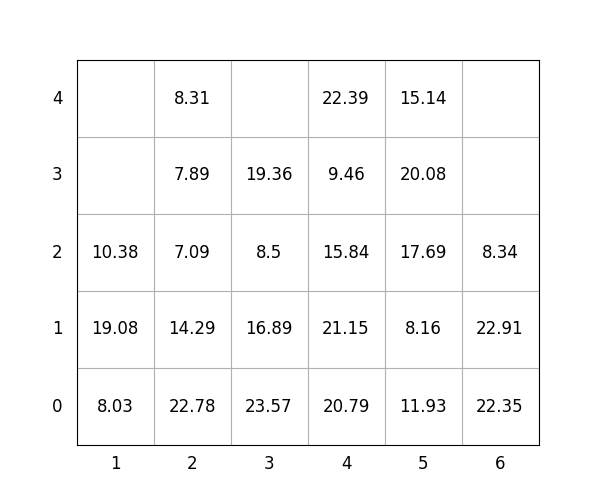

Data behind this chart, as committed beside it:
idx, loc_x, loc_y, loc_z, weight, group, score, seq, reloc, size(ft)
1, 4, 0, 0, 20.79, 2, 220.8, 1, 1.0, 20
2, 6, 0, 0, 22.35, 3, 322.4, 2, 1.0, 20
3, 2, 0, 0, 22.78, 0, 22.78, 3, 1.0, 20
4, 2, 0, 1, 14.29, 0, 14.29, 4, 1.0, 20
5, 4, 0, 1, 21.15, 2, 221.2, 5, 1.0, 20
6, 2, 0, 2, 7.09, 1, 107.1, 6, 1.0, 20
7, 3, 0, 0, 23.57, 0, 23.57, 7, 1.0, 20
8, 4, 0, 2, 15.84, 3, 315.8, 8, 1.0, 20
9, 2, 0, 3, 7.89, 1, 107.9, 9, 1.0, 20
10, 1, 0, 0, 8.03, 0, 8.03, 10, 0, 20
11, 5, 0, 0, 11.93, 3, 311.9, 11, 1, 20
12, 5, 0, 1, 8.16, 3, 308.2, 12, 1, 20
13, 2, 0, 4, 8.31, 1, 108.3, 13, 1.0, 20
14, 3, 0, 1, 16.89, 0, 16.89, 14, 1.0, 20
15, 3, 0, 2, 8.5, 1, 108.5, 15, 1.0, 20
16, 5, 0, 2, 17.69, 3, 317.7, 16, 1, 20
17, 5, 0, 3, 20.08, 3, 320.1, 17, 1, 20
18, 4, 0, 3, 9.46, 3, 309.5, 18, 1.0, 20
19, 4, 0, 4, 22.39, 3, 322.4, 19, 1.0, 20
20, 5, 0, 4, 15.14, 3, 315.1, 20, 1, 20
21, 3, 0, 3, 19.36, 1, 119.4, 21, 1.0, 20
22, 6, 0, 1, 22.91, 2, 222.9, 22, 1, 20
23, 1, 0, 1, 19.08, 0, 19.08, 23, 1.0, 20
24, 6, 0, 2, 8.34, 3, 308.3, 24, 1, 20
25, 1, 0, 2, 10.38, 0, 10.38, 25, 1.0, 20
